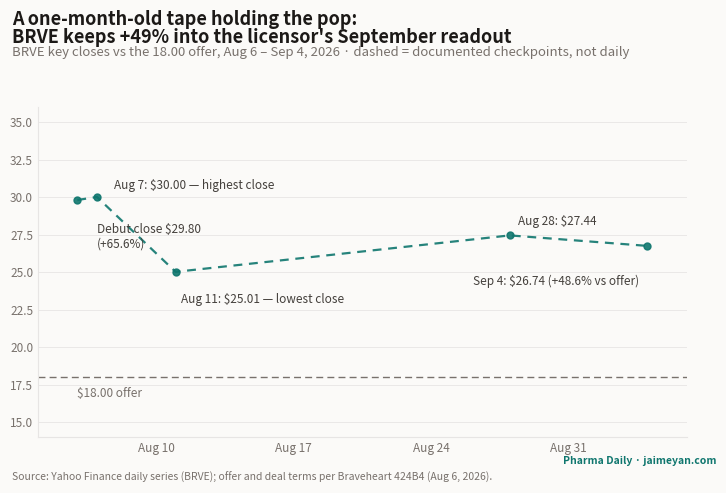

This chart was generated by the following Python code: (Note: this script raises an exception after producing the figure.)
"""One-off figure for the Braveheart Bio IPO deep-dive (ipo-braveheart-2026):
BRVE documented closes Aug 6 – Sep 4, 2026 — a one-month-old tape holding
its pop into the licensor's China Phase 3 readout (guided Sep 2026).
Dashed segments connect documented closes, NOT a daily series.
Data: Yahoo Finance daily series via research; offer per 424B4.
Not DB-driven — one-shot analysis figure.
"""
import datetime as dt

import matplotlib

matplotlib.use("Agg")
import matplotlib.pyplot as plt
import matplotlib.dates as mdates

INK, INK_SOFT, INK_MUTE = "#1c1917", "#44403c", "#78716c"
PAPER, LINE = "#fbfaf8", "#e7e5e4"
TEAL, RED = "#0f766e", "#b91c1c"

OFFER = 18.00
# (date, close, label, dx, dy)
PTS = [
    ("2026-08-06", 29.80, "Debut close \\$29.80\n(+65.6%)", 14, -34),
    ("2026-08-07", 30.00, "Aug 7: \\$30.00 — highest close", 12, 6),
    ("2026-08-11", 25.01, "Aug 11: \\$25.01 — lowest close", 4, -22),
    ("2026-08-28", 27.44, "Aug 28: \\$27.44", 6, 8),
    ("2026-09-04", 26.74, "Sep 4: \\$26.74 (+48.6% vs offer)", -6, -28),
]

dates = [dt.date.fromisoformat(p[0]) for p in PTS]
prices = [p[1] for p in PTS]

fig = plt.figure(figsize=(7.5, 5.0))  # 1200x800 @160dpi
fig.patch.set_facecolor(PAPER)
ax = fig.add_axes([0.065, 0.11, 0.865, 0.66])
ax.set_facecolor(PAPER)

ax.plot(dates, prices, color=TEAL, lw=1.6, ls=(0, (4, 3)), marker="o", ms=5,
        markerfacecolor=TEAL, markeredgecolor=TEAL, alpha=0.9)
ax.axhline(OFFER, color=INK_MUTE, lw=1.0, ls=(0, (5, 3)))
ax.text(dates[0], OFFER - 1.3, "\\$18.00 offer", fontsize=8.5, color=INK_MUTE)

for (d, p, lab, dx, dy), x, y in zip(PTS, dates, prices):
    if lab:
        ha = "right" if dx < 0 else "left"
        ax.annotate(lab, xy=(x, y), xytext=(dx, dy), textcoords="offset points",
                    fontsize=8.5, color=INK_SOFT, ha=ha)

ax.set_ylim(14, 36)
ax.set_xlim(dates[0] - dt.timedelta(days=2), dates[-1] + dt.timedelta(days=2))
ax.xaxis.set_major_locator(mdates.WeekdayLocator(byweekday=mdates.MO))
ax.xaxis.set_major_formatter(mdates.DateFormatter("%b %d"))
ax.tick_params(labelsize=8.5, colors=INK_MUTE, length=0)
for s in ("top", "right"):
    ax.spines[s].set_visible(False)
for s in ("left", "bottom"):
    ax.spines[s].set_color(LINE)
ax.grid(axis="y", color=LINE, lw=0.6)
ax.set_axisbelow(True)

fig.text(0.03, 0.965, "A one-month-old tape holding the pop:",
         fontsize=13, fontweight="bold", color=INK, ha="left", va="top")
fig.text(0.03, 0.928, "BRVE keeps +49% into the licensor's September readout",
         fontsize=13, fontweight="bold", color=INK, ha="left", va="top")
fig.text(0.03, 0.892, "BRVE key closes vs the 18.00 offer, Aug 6 – Sep 4, 2026 · dashed = documented checkpoints, not daily",
         fontsize=9.5, color=INK_MUTE, ha="left", va="top")
fig.text(0.03, 0.018, "Source: Yahoo Finance daily series (BRVE); offer and deal terms per Braveheart 424B4 (Aug 6, 2026).",
         fontsize=7.5, color=INK_MUTE, ha="left", va="bottom")
fig.text(0.97, 0.052, "Pharma Daily · jaimeyan.com", fontsize=7.5, color=TEAL,
         ha="right", va="bottom", fontweight="bold")

out = "public/figures/ipo-braveheart-2026-tape.png"
fig.savefig(out, dpi=160)
print("wrote", out)
